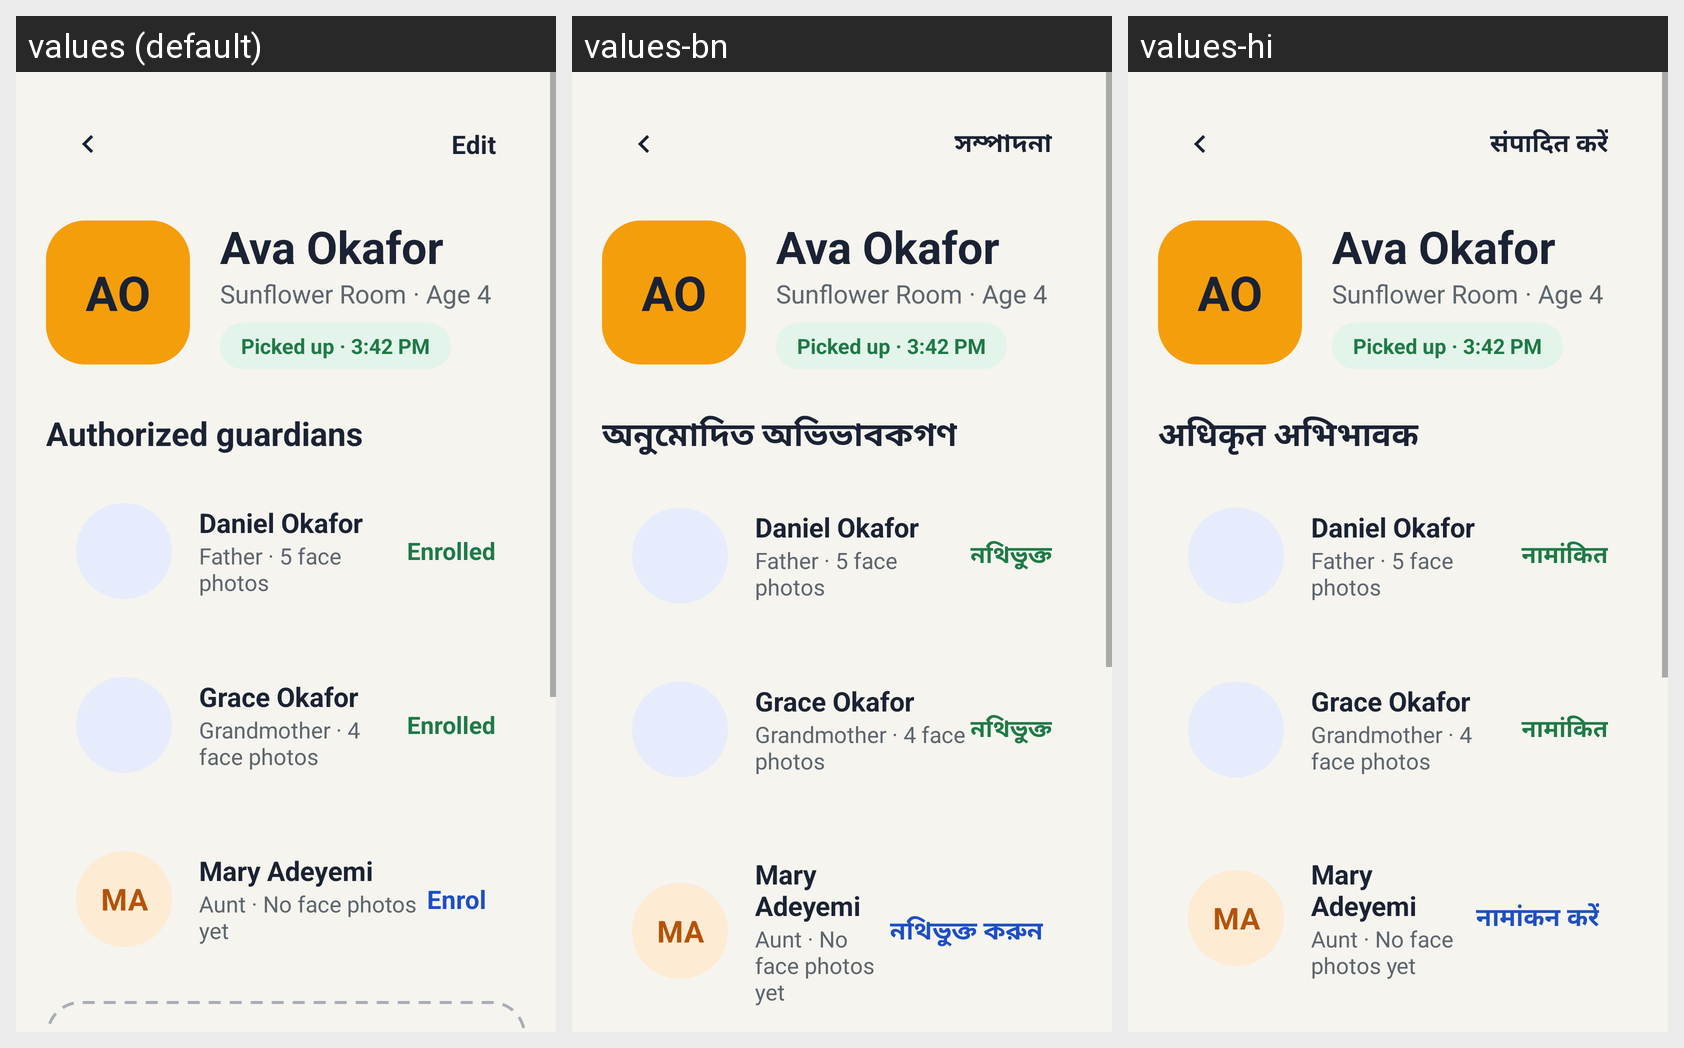

Locale-by-locale string values for the Android screen shown in this grid:
Android screen res/layout/fragment_children.xml rendered under 3 locales, left to right: values (default), values-bn, values-hi. Device: Nexus 5 (rendered at 1080×1920; each locale shown at half size, 540×960, under a caption strip naming it); theme Theme.DayCarePickUpProject.
Strings drawn on this screen, with the default value and each locale's value (text and hints the layout hard-codes, and strings that could not be matched under every locale, appear in the picture but are not listed):

action_edit
  values: Edit
  values-bn: সম্পাদনা
  values-hi: संपादित करें

child_authorized_guardians
  values: Authorized guardians
  values-bn: অনুমোদিত অভিভাবকগণ
  values-hi: अधिकृत अभिभावक

guardian_enrol
  values: Enrol
  values-bn: নথিভুক্ত করুন
  values-hi: नामांकन करें
